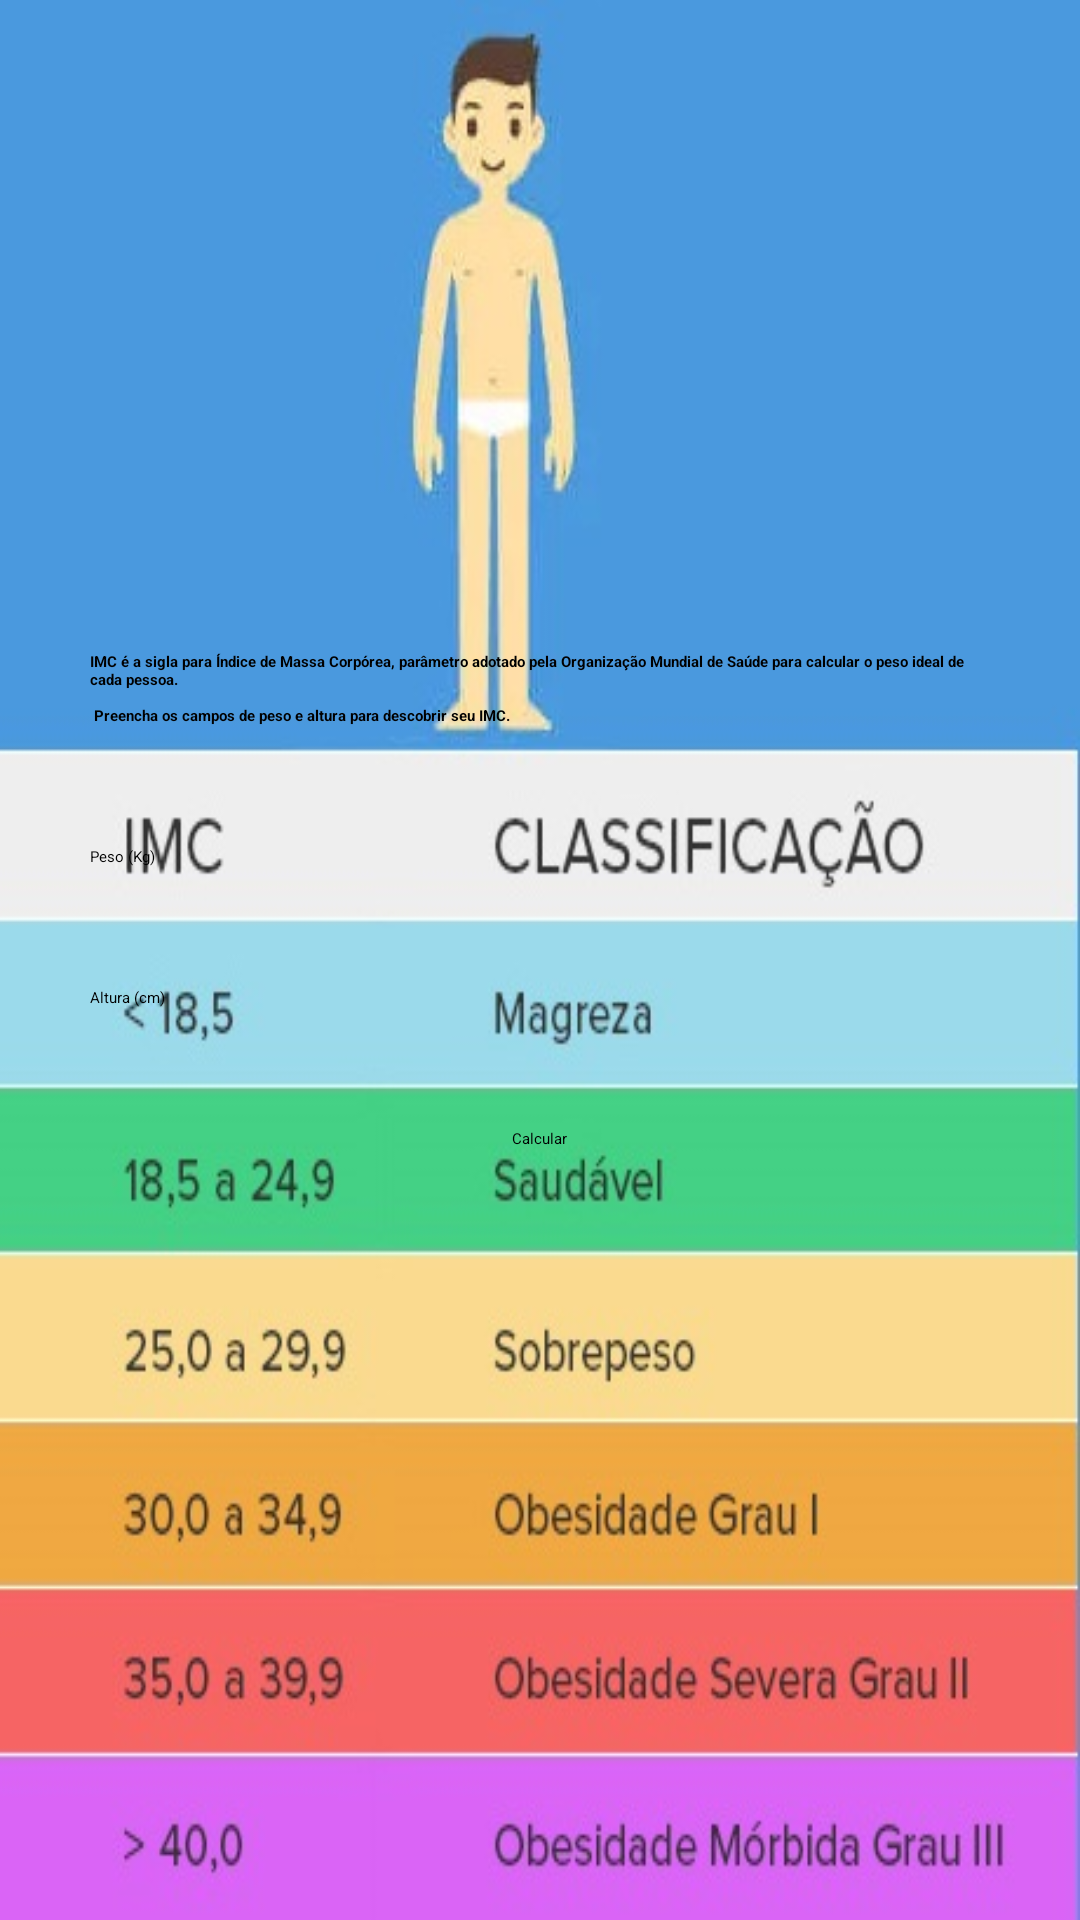

Android layout source for this screen:
<!-- AndroidManifest.xml: application theme Theme.FitnessTracker -->
<!-- res/layout/activity_imc.xml -->
<?xml version="1.0" encoding="utf-8"?>
<ScrollView
    xmlns:android="http://schemas.android.com/apk/res/android"
    xmlns:app="http://schemas.android.com/apk/res-auto"
    xmlns:tools="http://schemas.android.com/tools"
    android:layout_width="match_parent"
    android:layout_height="match_parent"
    android:background="@drawable/imc1">

<LinearLayout
    android:layout_width="match_parent"
    android:layout_height="wrap_content"
    android:orientation="vertical"
    android:gravity="center"
    android:layout_gravity="center"
    tools:context=".ImcActivity">

    <TextView
        android:text="@string/imc_desc"
        style="@style/TextViewForm"
        android:textColor="@color/black"
        android:textStyle="bold"
        android:layout_width="wrap_content"
        android:layout_height="wrap_content"/>

    <EditText
        android:id="@+id/edit_imc_weight"
        android:hint="@string/weight"
        style="@style/EditTextForm"
        />

    <EditText
        android:id="@+id/edit_imc_height"
        android:hint="@string/height"
        style="@style/EditTextForm"/>

    <Button
        android:id="@+id/btn_imc_send"
        android:text="@string/calc"
        style="@style/ButtonForm"
        />

</LinearLayout>

</ScrollView>
<!-- resources referenced by this layout -->
<resources>
  <color name="black">#FF000000</color>
  <!-- drawable imc1: jpg bitmap (drawable, 49220 bytes) -->
  <string name="calc">Calcular</string>
  <string name="height">Altura (cm)</string>
  <string name="imc_desc">IMC é a sigla para Índice de Massa Corpórea,
          parâmetro adotado pela Organização Mundial de Saúde para calcular o peso ideal de cada pessoa.
          \n\n Preencha os campos de peso e altura para descobrir seu IMC.
      </string>
  <string name="weight">Peso (Kg)</string>
  <style name="ButtonForm">
          <item name="android:layout_marginBottom">40dp</item>
          <item name="android:backgroundTint">@color/light_blue</item>
          <item name="cornerRadius">40dp</item>
          <item name="strokeWidth">1dp</item>
          <item name="strokeColor">@color/teal_200</item>
          <item name="paddingStart">20dp</item>
          <item name="paddingEnd">20dp</item>
          <item name="android:layout_width">wrap_content</item>
          <item name="android:textColor">@color/black</item>
          <item name="android:layout_height">wrap_content</item>
      </style>
  <style name="EditTextForm">
          <item name="android:layout_width"> match_parent </item>
          <item name="android:maxLength">3 </item>
          <item name="android:layout_marginStart">30dp</item>
          <item name="android:layout_marginEnd">30dp</item>
          <item name="android:layout_marginBottom">40dp</item>
          <item name="android:inputType">number</item>
          <item name="android:layout_height">wrap_content</item>
      </style>
  <style name="TextViewForm">
          <item name="android:layout_marginStart"> 30dp </item>
          <item name="android:layout_marginEnd">30dp </item>
          <item name="android:layout_marginBottom">40dp </item>
      </style>
  <color name="light_blue">#F03F99F3</color>
  <color name="teal_200">#FF03DAC5</color>
</resources>
